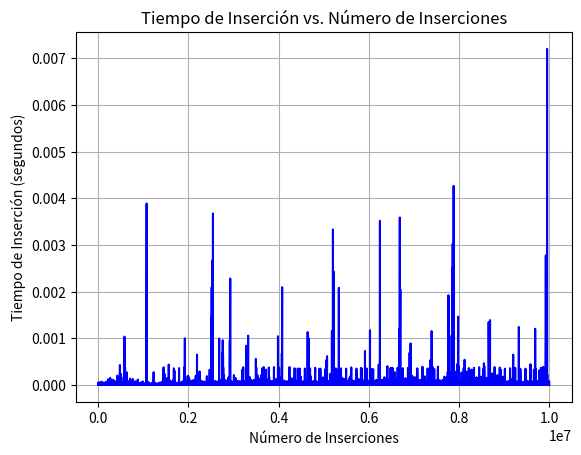

Source code (Python):
import time
import matplotlib.pyplot as plt

class ArrayDinamico:
    # ... (tu código de la clase ArrayDinamico, incluyendo el método insertar)
# Definición de la clase ArrayDinamico
    # Constructor: Inicializa la instancia del objeto con un tamaño dado.
    def __init__(self, tamaño):
        # Inicializa una lista de datos con el tamaño especificado, inicialmente con valores None.
        self._datos = [None] * tamaño
        # Inicializa el tamaño actual del array como 0.
        self._tamaño = 0

    # Sobrecarga de la función len(): Devuelve el tamaño actual del array.
    def __len__(self):
        return self._tamaño

    # Sobrecarga del operador []: Permite acceder a un elemento del array por índice.
    def __getitem__(self, índice):
        return self._datos[índice]

    # Sobrecarga del operador []: Permite establecer el valor de un elemento del array por índice.
    def __setitem__(self, índice, valor):
        self._datos[índice] = valor

    # Método insertar: Inserta un valor en la posición especificada del array.
    def insertar(self, índice, valor):
        # Si el tamaño actual del array es igual al tamaño de la lista interna, se redimensiona.
        if self._tamaño == len(self._datos):
            self.redimensionar(2 * len(self._datos))

        # Mueve los elementos desde la posición de inserción hacia la derecha para hacer espacio.
        for i in range(self._tamaño - 1, índice, -1):
            self._datos[i + 1] = self._datos[i]

        # Inserta el valor en la posición especificada e incrementa el tamaño del array.
        self._datos[índice] = valor
        self._tamaño += 1

    # Método redimensionar: Cambia el tamaño del array interno a uno nuevo.
    def redimensionar(self, nuevo_tamaño):
        # Crea una nueva lista con el nuevo tamaño.
        nuevos_datos = [None] * nuevo_tamaño
        # Copia los elementos actuales del array al nuevo array.
        for i in range(self._tamaño):
            nuevos_datos[i] = self._datos[i]
        # Actualiza la referencia de datos al nuevo array.
        self._datos = nuevos_datos
# Función para calcular estadísticas del tiempo amortizado
def calcular_estadisticas_tiempo_amortizado(array, num_inserciones):
    tiempos = []
    tiempo_total = 0.0

    for i in range(num_inserciones):
        tiempo_inicio = time.time()  # Marcar el tiempo de inicio
        array.insertar(i, i)  # Realiza la inserción en el array
        tiempo_fin = time.time()  # Marcar el tiempo de finalización
        tiempo_insercion = tiempo_fin - tiempo_inicio  # Calcular tiempo de inserción
        tiempos.append(tiempo_insercion)
        tiempo_total += tiempo_insercion

    # Calcular estadísticas del tiempo amortizado
    tiempo_promedio = tiempo_total / num_inserciones
    return tiempos, tiempo_promedio

def main():
    num_inserciones = 10000000
    array = ArrayDinamico(num_inserciones)  # Crea una instancia de ArrayDinamico

    # Calcula las estadísticas del tiempo amortizado
    tiempos_insercion, tiempo_promedio = calcular_estadisticas_tiempo_amortizado(array, num_inserciones)

    # Muestra las estadísticas
    print(f"Tiempo promedio de inserción: {tiempo_promedio} segundos")

    # Graficar los tiempos de inserción
    plt.plot(range(num_inserciones), tiempos_insercion, linestyle='-', color='b')
    plt.xlabel('Número de Inserciones')
    plt.ylabel('Tiempo de Inserción (segundos)')
    plt.title('Tiempo de Inserción vs. Número de Inserciones')
    plt.grid(True)
    plt.show()

if __name__ == "__main__":
    main()
    

